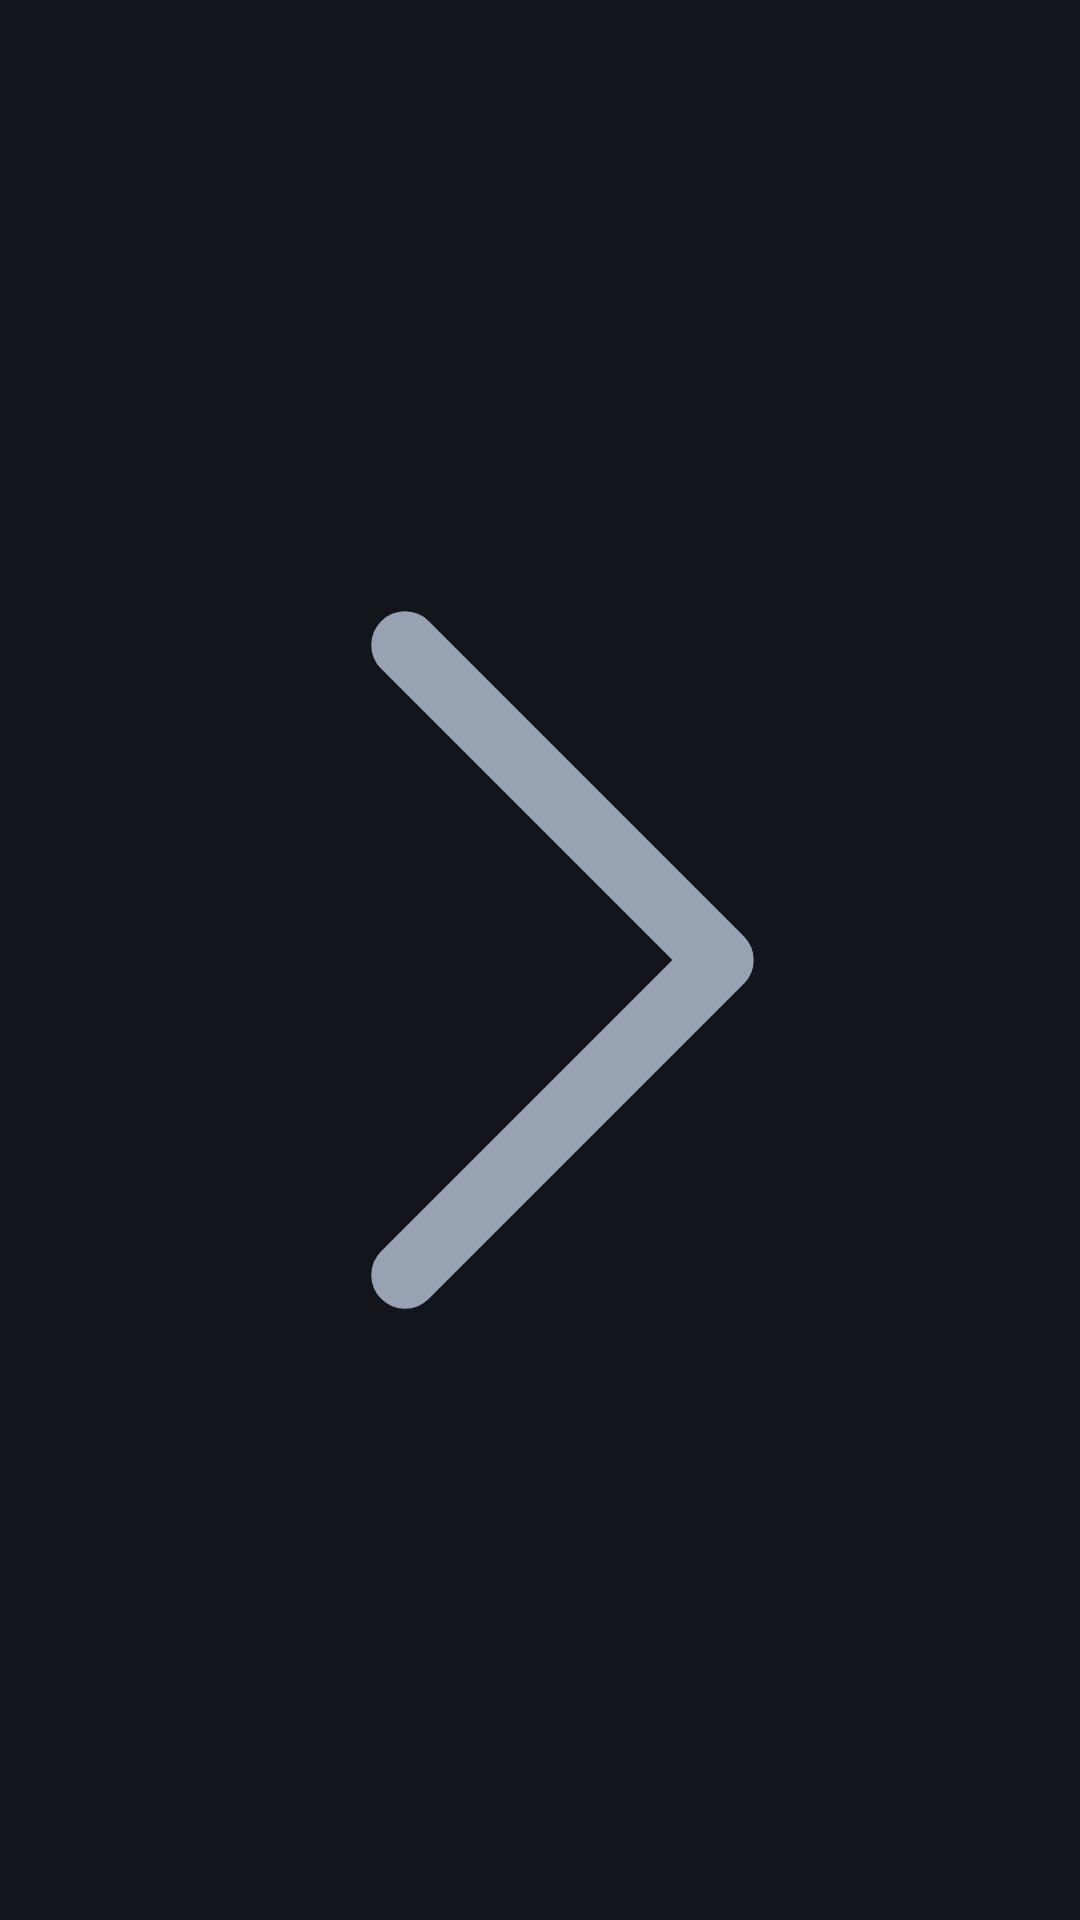

Layout XML and referenced resources for this Android screen:
<!-- AndroidManifest.xml: application theme AppTheme -->
<!-- res/layout/si_pref_widget_chevron.xml -->
<?xml version="1.0" encoding="utf-8"?>
<ImageView xmlns:android="http://schemas.android.com/apk/res/android"
    android:layout_width="@dimen/si_size_icon_small"
    android:layout_height="@dimen/si_size_icon_small"
    android:importantForAccessibility="no"
    android:src="@drawable/ic_si_chevron_right"
    android:tint="@color/si_muted" />
<!-- resources referenced by this layout -->
<resources>
  <color name="si_muted">#98A2B3</color>
  <dimen name="si_size_icon_small">18dp</dimen>
  <color name="si_text">#E6EAF0</color>
  <style name="AppBaseTheme" parent="Theme.MaterialComponents.NoActionBar">
          
      </style>
  <color name="si_ground">#12161C</color>
  <color name="si_accent">#2DD4BF</color>
  <color name="si_accent_soft">#1F2DD4BF</color>
  <style name="SiPopupMenu" parent="Widget.Material3.PopupMenu.ContextMenu">
          <item name="android:popupBackground">@drawable/si_popup_background</item>
          <item name="android:popupElevation">12dp</item>
      </style>
  <style name="SiPopupMenuText" parent="SiText.Body" />
  <color name="si_surface">#1A2029</color>
  <style name="SiDialogTitle" parent="SiText.Title" />
  <style name="SiPreference" parent="Preference.Material">
          <item name="android:layout">@layout/si_pref_row</item>
          <item name="iconSpaceReserved">false</item>
          <item name="allowDividerAbove">false</item>
          <item name="allowDividerBelow">false</item>
      </style>
  <style name="SiPreferenceSwitch" parent="Preference.CheckBoxPreference.Material">
          <item name="android:layout">@layout/si_pref_row</item>
          <item name="android:widgetLayout">@layout/si_pref_widget_switch</item>
          <item name="iconSpaceReserved">false</item>
      </style>
  <style name="SiPreferenceSwitchCompat" parent="Preference.SwitchPreferenceCompat.Material">
          <item name="android:layout">@layout/si_pref_row</item>
          <item name="android:widgetLayout">@layout/si_pref_widget_switch_compat</item>
          <item name="iconSpaceReserved">false</item>
      </style>
  <style name="SiPreferenceValue" parent="Preference.DialogPreference.Material">
          <item name="android:layout">@layout/si_pref_row</item>
          <item name="android:widgetLayout">@layout/si_pref_widget_value</item>
          <item name="iconSpaceReserved">false</item>
      </style>
  <style name="SiPreferenceEditText" parent="Preference.DialogPreference.EditTextPreference.Material">
          <item name="android:layout">@layout/si_pref_row</item>
          <item name="android:widgetLayout">@layout/si_pref_widget_value</item>
          <item name="iconSpaceReserved">false</item>
      </style>
  <style name="SiPreferenceCategory" parent="Preference.Category.Material">
          <item name="android:layout">@layout/si_pref_section</item>
          <item name="iconSpaceReserved">false</item>
          <item name="allowDividerAbove">false</item>
          <item name="allowDividerBelow">false</item>
      </style>
  <style name="SiPreferenceFragment" parent="PreferenceFragment.Material">
          <item name="android:divider">@null</item>
          <item name="android:dividerHeight">0dp</item>
      </style>
  <color name="si_border">#2C3542</color>
  <dimen name="si_radius_md">16dp</dimen>
  <style name="SiText.Body" parent="">
          <item name="android:textSize">15sp</item>
          <item name="android:fontFamily">@font/inter_regular</item>
          <item name="fontFamily">@font/inter_regular</item>
          <item name="android:textColor">@color/si_text</item>
      </style>
  <dimen name="si_space_lg">24dp</dimen>
  <style name="SiText.Title" parent="">
          <item name="android:textSize">20sp</item>
          <item name="android:fontFamily">@font/inter_semibold</item>
          <item name="fontFamily">@font/inter_semibold</item>
          <item name="android:textColor">@color/si_text</item>
      </style>
  <dimen name="si_text_button">15sp</dimen>
  <dimen name="si_size_button">44dp</dimen>
  <color name="si_raised">#222A35</color>
  <dimen name="si_size_focus_ring">2dp</dimen>
  <dimen name="si_radius_xl">28dp</dimen>
</resources>
